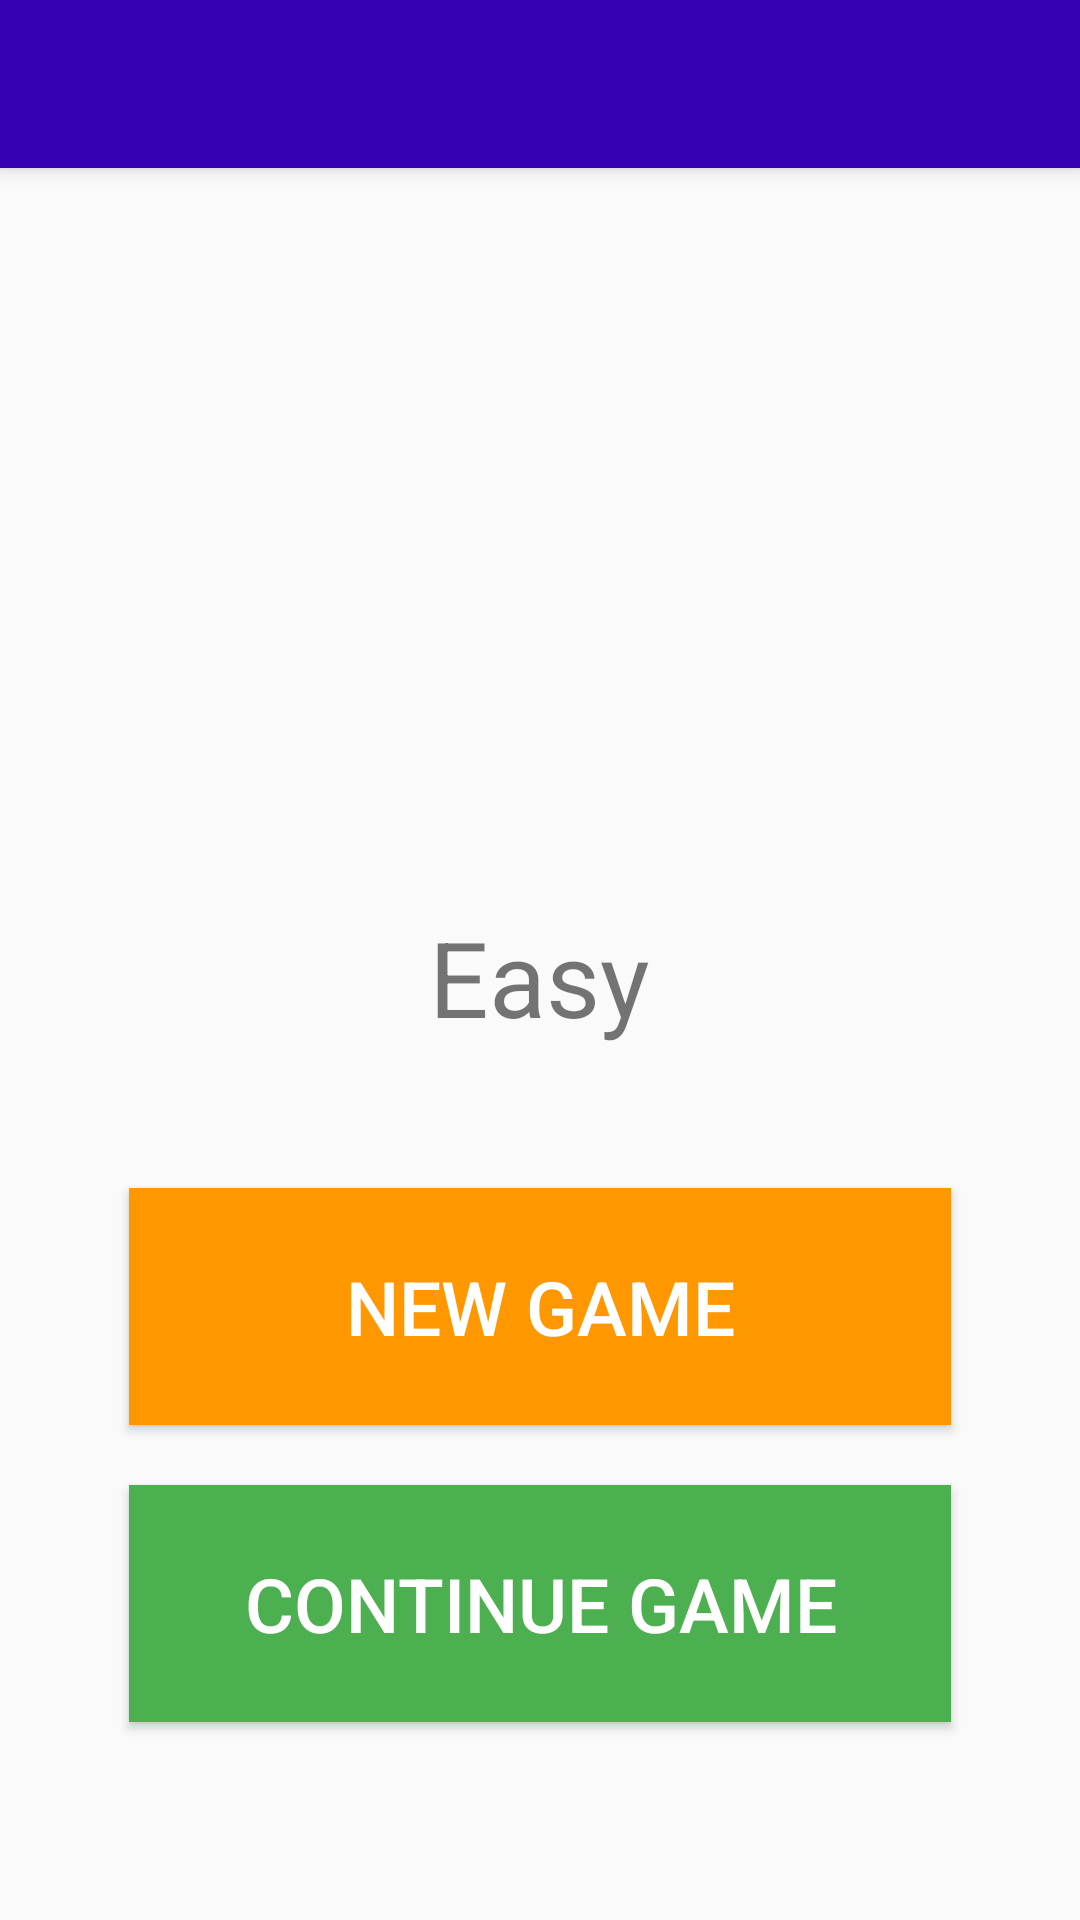

Write the Android layout XML for this screen, with the resource values it uses.
<!-- AndroidManifest.xml: application theme AppTheme -->
<!-- res/layout/activity_main_menu.xml -->
<?xml version="1.0" encoding="utf-8"?>
<androidx.drawerlayout.widget.DrawerLayout android:id="@+id/drawer_layout_main"
    android:layout_height="match_parent"
    android:layout_width="match_parent"
    android:fitsSystemWindows="true"
    tools:openDrawer="start"
    xmlns:android="http://schemas.android.com/apk/res/android"
    xmlns:tools="http://schemas.android.com/tools"
    xmlns:app="http://schemas.android.com/apk/res-auto">

    <androidx.coordinatorlayout.widget.CoordinatorLayout
        android:fitsSystemWindows="true"
        tools:context="tu_darmstadt.sudoku.ui.MainActivity"
        android:layout_height="match_parent"
        android:layout_width="match_parent">

        <com.google.android.material.appbar.AppBarLayout
            android:id="@+id/appbar"
            android:layout_width="match_parent"
            android:layout_height="wrap_content"
            android:theme="@style/AppTheme.AppBarOverlay">

            <androidx.appcompat.widget.Toolbar
                android:id="@+id/toolbar"
                android:layout_width="match_parent"
                android:layout_height="?attr/actionBarSize"
                android:background="?attr/colorPrimary"
                app:popupTheme="@style/AppTheme.PopupOverlay">

            </androidx.appcompat.widget.Toolbar>


        </com.google.android.material.appbar.AppBarLayout>

        <LinearLayout
            android:layout_height="match_parent"
            android:layout_width="match_parent"
            android:orientation="vertical"
            android:weightSum="10"
            android:id="@+id/main_content"
            style="?android:buttonBarStyle"
            app:layout_behavior="@string/appbar_scrolling_view_behavior">

            <RelativeLayout
                android:layout_width="fill_parent"
                android:layout_height="0dp"
                android:layoutDirection="ltr"
                android:layout_weight="4">

                <androidx.viewpager.widget.ViewPager
                    android:id="@+id/scroller"

                    android:layout_width="match_parent"
                    android:layout_height="match_parent"
                    app:layout_behavior="@string/appbar_scrolling_view_behavior" />

                <ImageView
                    android:id="@+id/arrow_left"
                    android:layout_width="wrap_content"
                    android:layout_height="wrap_content"
                    app:srcCompat="@drawable/ic_keyboard_arrow_left_black_24dp"
                    android:layout_alignParentLeft="true"
                    android:layout_alignParentStart="true"
                    android:padding="@dimen/activity_horizontal_margin"
                    android:layout_marginStart="@dimen/activity_horizontal_margin"
                    android:layout_marginLeft="@dimen/activity_horizontal_margin"
                    android:layout_centerVertical="true"
                    android:onClick="onClick"/>
                <ImageView
                    android:id="@+id/arrow_right"
                    android:layout_width="wrap_content"
                    android:layout_height="wrap_content"
                    app:srcCompat="@drawable/ic_keyboard_arrow_right_black_24dp"
                    android:layout_alignParentRight="true"
                    android:layout_alignParentEnd="true"
                    android:padding="@dimen/activity_horizontal_margin"
                    android:layout_marginEnd="@dimen/activity_horizontal_margin"
                    android:layout_marginRight="@dimen/activity_horizontal_margin"
                    android:layout_centerVertical="true"
                    android:onClick="onClick"/>
            </RelativeLayout>
            <LinearLayout
                android:layout_width="match_parent"
                android:layout_height="0px"
                android:layout_weight="6"
                android:paddingLeft="@dimen/activity_horizontal_margin"
                android:paddingRight="@dimen/activity_horizontal_margin"
                android:paddingTop="@dimen/activity_vertical_margin"
                android:paddingBottom="@dimen/activity_vertical_margin"
                tools:context="tu_darmstadt.sudoku.ui.MainActivity"
                android:orientation="vertical"
                android:weightSum="8"
                android:divider="#000"
                android:baselineAligned="false"
                android:gravity="center_horizontal">

                <TextView
                    android:id="@+id/difficultyText"
                    android:layout_height="wrap_content"
                    android:layout_width="wrap_content"
                    android:text="@string/difficulty_easy"
                    android:textSize="@dimen/main_text_difficulty"/>

                <androidx.constraintlayout.widget.ConstraintLayout
                    android:layout_width="wrap_content"
                    android:layout_height="wrap_content"
                    android:gravity="center_vertical"
                    android:orientation="horizontal"
                    android:id="@+id/linearLayout4">

                    <androidx.appcompat.widget.AppCompatCheckBox
                        android:id="@+id/circleButton"
                        style="@style/CheckBox"
                        android:layout_width="wrap_content"
                        android:layout_height="0dp"
                        android:layout_marginTop="1dp"
                        android:layout_marginBottom="1dp"
                        app:layout_constraintBottom_toBottomOf="@+id/difficultyBar"
                        app:layout_constraintDimensionRatio="h,1:1"
                        app:layout_constraintEnd_toStartOf="@+id/difficultyBar"
                        app:layout_constraintHorizontal_bias="1.0"
                        app:layout_constraintStart_toStartOf="parent"
                        app:layout_constraintTop_toTopOf="@+id/difficultyBar"
                        android:visibility="invisible"
                        app:layout_constraintVertical_bias="0.5" />

                    <RatingBar
                        android:id="@+id/difficultyBar"
                        style="@style/RatingBar"
                        android:layout_width="wrap_content"
                        android:layout_height="wrap_content"
                        android:layout_marginStart="4dp"
                        android:layout_marginLeft="4dp"
                        android:layout_marginTop="1dp"
                        android:layout_marginBottom="16dp"
                        android:clickable="true"
                        android:numStars="4"
                        android:rating="1"
                        android:stepSize="1"
                        app:layout_constraintBottom_toBottomOf="parent"
                        app:layout_constraintEnd_toEndOf="parent"
                        app:layout_constraintStart_toStartOf="parent"
                        app:layout_constraintTop_toTopOf="parent"
                        app:layout_constraintVertical_bias="0.5" />
                </androidx.constraintlayout.widget.ConstraintLayout>

                <Button
                    android:textColor="?attr/lightestFontColor"
                    android:layout_width="match_parent"
                    android:layout_height="0dp"
                    android:layout_marginLeft="@dimen/main_button_padding"
                    android:layout_marginRight="@dimen/main_button_padding"
                    android:text="@string/new_game"
                    android:textStyle="normal"
                    android:textSize="@dimen/text_size"
                    android:id="@+id/playButton"
                    android:layout_gravity="center_horizontal"
                    android:layout_weight="3"
                    android:onClick="onClick"
                    android:clickable="false"
                    android:elevation="10dp"
                    android:background="#FF9800"/>

                <Button
                    android:textColor="?attr/lightestFontColor"
                    android:layout_marginTop="20dp"
                    android:layout_width="match_parent"
                    android:layout_height="0dp"
                    android:layout_marginLeft="@dimen/main_button_padding"
                    android:layout_marginRight="@dimen/main_button_padding"
                    android:text="@string/menu_continue_game"
                    android:textStyle="normal"
                    android:textSize="@dimen/text_size"
                    android:id="@+id/continueButton"
                    android:layout_gravity="center_horizontal"
                    android:layout_weight="3"
                    android:onClick="onClick"
                    android:capitalize="none"
                    android:clickable="false"
                    android:background="#4CAF50"/>


            </LinearLayout>

        </LinearLayout>

    </androidx.coordinatorlayout.widget.CoordinatorLayout>

    <com.google.android.material.navigation.NavigationView
        android:id="@+id/nav_view_main"
        android:layout_width="wrap_content"
        android:layout_height="match_parent"
        android:layout_gravity="start"
        android:background="?attr/lightestBackGround"
        android:fitsSystemWindows="true"
        app:headerLayout="@layout/nav_header"
        app:itemIconTint="?attr/menuTextColor"
        app:itemTextColor="?attr/menuTextColor"
        app:menu="@menu/menu_drawer_main"
        tools:visibility="gone" />

</androidx.drawerlayout.widget.DrawerLayout>
<!-- res/layout/nav_header.xml (included above) -->
<?xml version="1.0" encoding="utf-8"?>
<LinearLayout xmlns:android="http://schemas.android.com/apk/res/android"
    android:layout_width="match_parent"
    android:layout_height="180dp"
    android:background="?attr/colorAccent"
    android:gravity="bottom"
    android:orientation="vertical"
    android:paddingBottom="@dimen/activity_vertical_margin"
    android:paddingTop="@dimen/activity_vertical_margin"
    android:theme="@style/ThemeOverlay.AppCompat.Dark">

    <RelativeLayout
        android:layout_width="match_parent"
        android:layout_height="wrap_content"
        android:background="?attr/lightestBackGround"
        android:paddingBottom="7dp"
        android:paddingTop="7dp">

    <ImageView
        android:id="@+id/imageView"
        android:layout_width="wrap_content"
        android:layout_height="wrap_content"
        android:contentDescription="App Logo"
        android:paddingEnd="@dimen/activity_horizontal_margin"
        android:paddingStart="@dimen/activity_horizontal_margin"
        android:src="@mipmap/ic_drawer"/>

    <TextView
        android:layout_width="wrap_content"
        android:layout_height="wrap_content"
        android:text="@string/Sudoku"
        android:textColor="?attr/blueHighlight"
        android:textSize="18sp"
        android:textAppearance="@style/TextAppearance.AppCompat.Body1"
        android:layout_centerVertical="true"
        android:layout_toRightOf="@+id/imageView"
        android:layout_toEndOf="@+id/imageView"/>
</RelativeLayout>
</LinearLayout>
<!-- resources referenced by this layout -->
<resources>
  <dimen name="activity_horizontal_margin">13dp</dimen>
  <dimen name="activity_vertical_margin">13dp</dimen>
  <dimen name="main_button_padding">30dp</dimen>
  <dimen name="main_text_difficulty">35sp</dimen>
  <dimen name="text_size">25sp</dimen>
  <string name="Sudoku" translatable="false">Sudoku</string>
  <string name="difficulty_easy">Easy</string>
  <string name="menu_continue_game">Continue Game</string>
  <string name="new_game">New Game</string>
  <style name="AppTheme.AppBarOverlay" parent="ThemeOverlay.AppCompat.Dark.ActionBar" />
  <style name="AppTheme.PopupOverlay" parent="ThemeOverlay.AppCompat.Light" />
  <style name="CheckBox" parent="CheckBoxStyle">
          <item name="android:layout_marginBottom">0dp</item>
      </style>
  <style name="RatingBar" parent="RatingBarStyle">
          <item name="android:minHeight">50dp</item>
          <item name="android:maxHeight">50dp</item>
          <item name="android:layout_height">50dp</item>
      </style>
  <style name="AppTheme" parent="BaseAppTheme">
          <item name="sudokuKeyboardMargin">1dp</item>
          <item name="sudokuKeyboardTextSize">10sp</item>
          <item name="sudokuSpecialKeyboardMargin">1dp</item>
          <item name="createSudokuSpecialKeyboardMargin">1dp</item>
          <item name="sudokuButtonBorderWidth">2px</item>
      </style>
  <style name="CheckBoxStyle" parent="@style/Widget.AppCompat.CompoundButton.CheckBox" />
  <style name="RatingBarStyle" parent="@android:style/Widget.RatingBar">
          <item name="android:progressDrawable">@drawable/ratingbar</item>
      </style>
  <style name="ToolbarStyle" parent="Widget.AppCompat.ActionBar">
          <item name="android:textColorPrimary">@color/white</item>
          <item name="colorControlNormal">@color/white</item>
      </style>
  <!-- not gathered from this repository: default colours our renderer supplied (Android Studio template values) -->
  <color name="white">#FFFFFFFF</color>
</resources>
